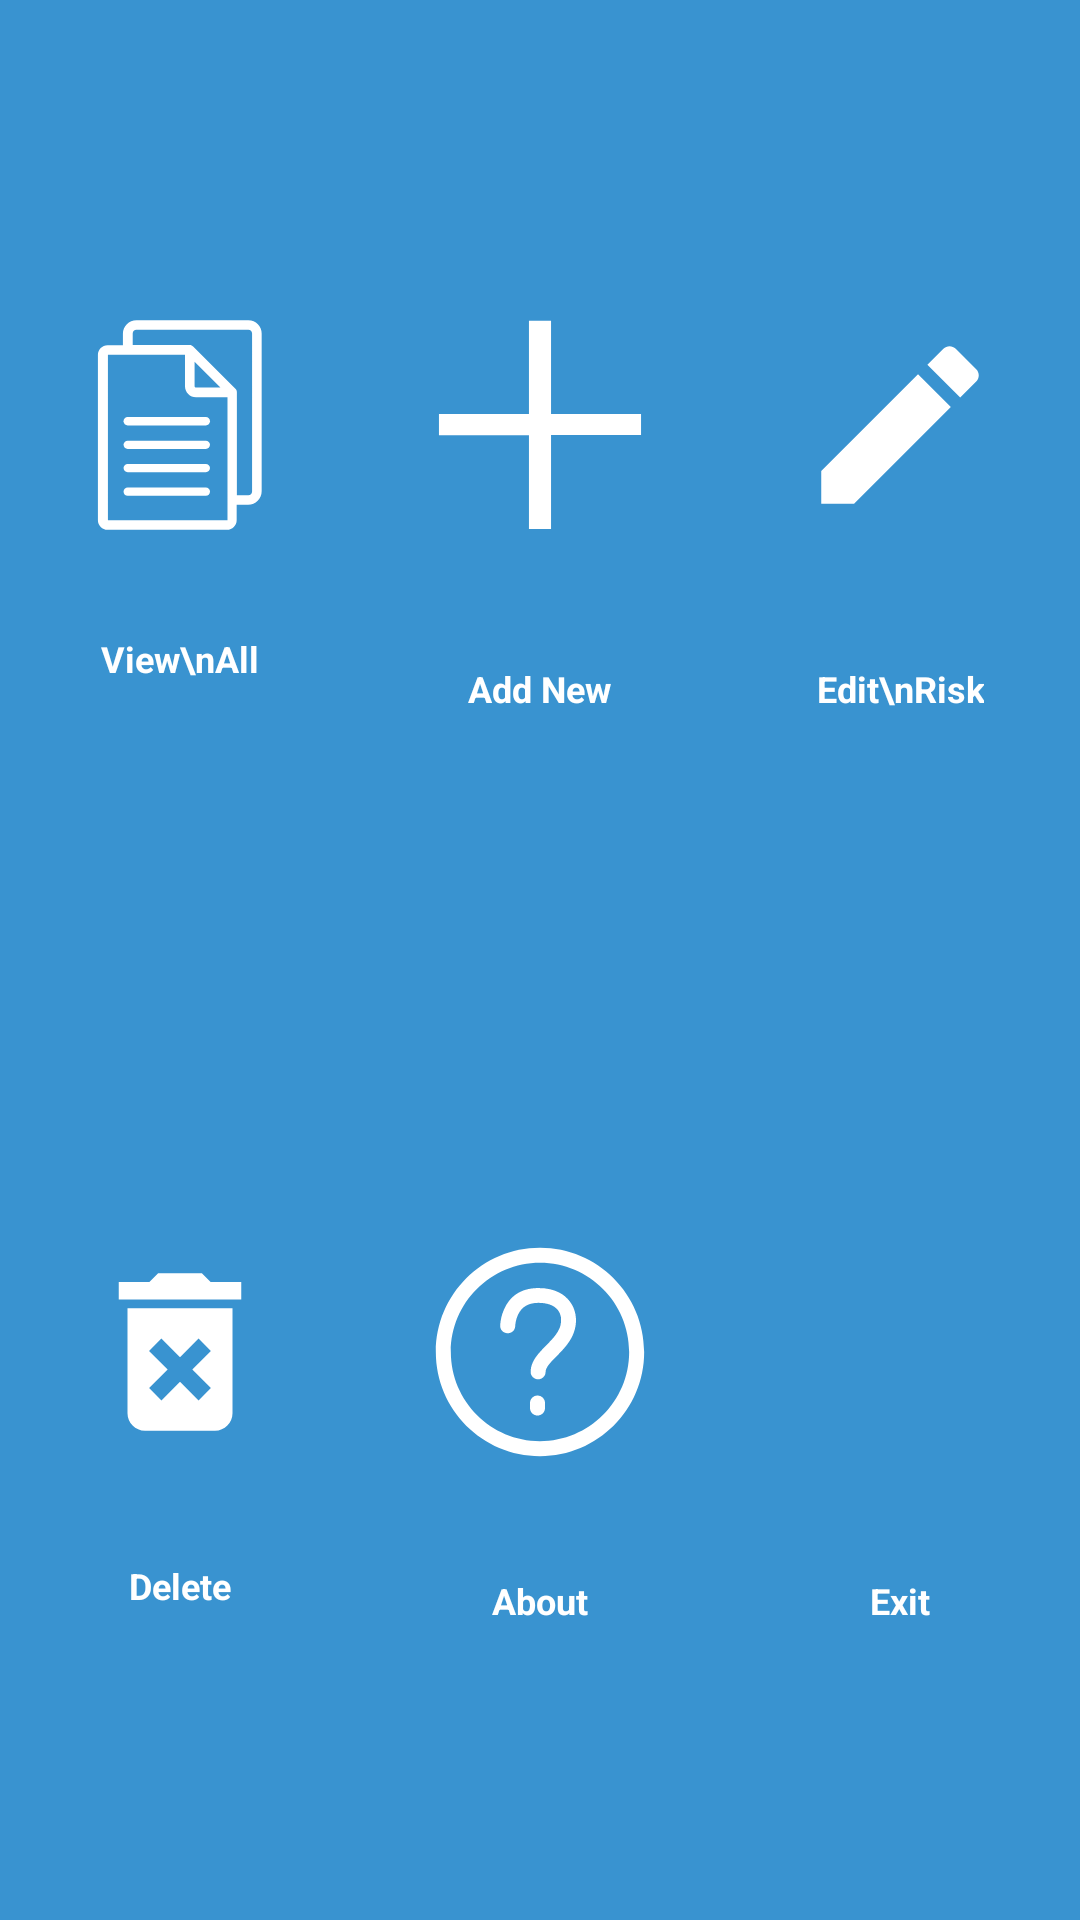

Android layout source for this screen:
<!-- AndroidManifest.xml: application theme AppTheme -->
<!-- res/layout/activity_home.xml -->
<?xml version="1.0" encoding="utf-8"?>
<RelativeLayout xmlns:android="http://schemas.android.com/apk/res/android"
    android:layout_width="match_parent"
    android:layout_height="match_parent"
    android:background="@drawable/risk_background"
    android:orientation="vertical">

    <LinearLayout
        android:layout_width="fill_parent"
        android:layout_height="fill_parent"
        android:layout_weight="1"
        android:background="@color/colorAccent"
        android:gravity="center_vertical|center_horizontal"
        android:orientation="vertical"
        android:paddingBottom="10dp"
        android:paddingTop="12dp">



        <LinearLayout


            android:layout_width="fill_parent"
            android:layout_height="fill_parent"
            android:layout_marginTop="-50dp"
            android:layout_weight="1"
            android:gravity="center_vertical|center_horizontal"
            android:orientation="horizontal">



            <LinearLayout
                android:layout_width="fill_parent"
                android:layout_height="fill_parent"
                android:layout_weight="1"
                android:gravity="center_vertical|center_horizontal"
                android:orientation="vertical">

                <LinearLayout
                    android:layout_width="match_parent"
                    android:layout_height="wrap_content">

                </LinearLayout>
                <ImageButton
                    android:id="@+id/viewAll_BTN"
                    android:layout_width="70dp"
                    android:layout_height="match_parent"
                    android:layout_weight="1"
                    android:background="@color/colorPrimary"
                    android:scaleType="centerInside"
                    android:src="@drawable/reports"
                    android:tint="@android:color/white"
                    />



                <TextView
                    android:id="@+id/textView3"
                    android:layout_width="wrap_content"
                    android:layout_height="wrap_content"
                    android:layout_marginTop="-110dp"
                    android:gravity="center_horizontal|center_vertical"
                    android:text="View\nAll"
                    android:textColor="#ffffff"
                    android:textSize="12dp"
                    android:textStyle="bold" />
            </LinearLayout>

            <LinearLayout
                android:layout_width="fill_parent"
                android:layout_height="fill_parent"
                android:layout_weight="1"
                android:gravity="center_vertical|center_horizontal"
                android:orientation="vertical">

                <ImageButton
                    android:id="@+id/addNew_BTN"
                    android:layout_width="70dp"
                    android:layout_height="match_parent"
                    android:layout_weight="1"
                    android:background="@color/colorPrimary"
                    android:scaleType="centerInside"
                    android:src="@drawable/addnew"
                    android:tint="@android:color/white"
                    />


                <TextView
                    android:layout_width="wrap_content"
                    android:layout_height="wrap_content"
                    android:layout_marginTop="-100dp"
                    android:gravity="center_horizontal|center_vertical"
                    android:text="Add New"
                    android:textColor="#ffffff"
                    android:textSize="12dp"
                    android:textStyle="bold"
                    android:id="@+id/textView4" />
            </LinearLayout>

            <LinearLayout
                android:layout_width="fill_parent"
                android:layout_height="fill_parent"
                android:layout_weight="1"
                android:gravity="center_vertical|center_horizontal"
                android:orientation="vertical">

                <ImageButton
                    android:id="@+id/edit_BTN"
                    android:layout_width="70dp"
                    android:layout_height="wrap_content"
                    android:layout_weight="1"
                    android:background="@color/colorPrimary"
                    android:scaleType="centerInside"
                    android:src="@drawable/ic_edit_black_24dp"
                    android:tint="#ffffff"/>

                <TextView
                    android:id="@+id/textView2"
                    android:layout_width="wrap_content"
                    android:layout_height="wrap_content"
                    android:layout_marginTop="-100dp"
                    android:gravity="center_horizontal|center_vertical"
                    android:text="Edit\nRisk"
                    android:textColor="#ffffff"
                    android:textSize="12dp"
                    android:textStyle="bold" />
            </LinearLayout>


        </LinearLayout>

        <LinearLayout
            android:layout_width="fill_parent"
            android:layout_height="fill_parent"
            android:layout_marginTop="-50dp"
            android:layout_weight="1"
            android:gravity="center_vertical|center_horizontal">

            <LinearLayout
                android:layout_width="fill_parent"
                android:layout_height="fill_parent"
                android:layout_marginBottom="5dp"
                android:layout_marginTop="5dp"
                android:layout_weight="1"
                android:gravity="center_vertical|center_horizontal"
                android:orientation="vertical">

                <LinearLayout
                    android:layout_width="fill_parent"
                    android:layout_height="fill_parent"
                    android:layout_marginBottom="5dp"
                    android:layout_marginTop="5dp"
                    android:layout_weight="1"
                    android:gravity="center_vertical|center_horizontal"
                    android:orientation="vertical">

                    <ImageButton
                        android:id="@+id/delete_BTN"
                        android:layout_width="70dp"
                        android:layout_height="wrap_content"
                        android:layout_weight="1"
                        android:background="@color/colorPrimary"
                        android:scaleType="centerInside"
                        android:src="@drawable/ic_delete_forever_black_24dp"
                        android:tint="@android:color/white"/>

                    <TextView
                        android:layout_width="wrap_content"
                        android:layout_height="wrap_content"
                        android:layout_marginTop="-100dp"
                        android:gravity="center_horizontal|center_vertical"
                        android:text="Delete"
                        android:textColor="#ffffff"
                        android:textSize="12dp"
                        android:textStyle="bold" />
                </LinearLayout>
            </LinearLayout>

            <LinearLayout
                android:layout_width="fill_parent"
                android:layout_height="fill_parent"
                android:layout_marginBottom="5dp"
                android:layout_marginTop="5dp"
                android:layout_weight="1"
                android:gravity="center_vertical|center_horizontal"
                android:orientation="vertical">

                <ImageButton
                    android:id="@+id/about_BTN"
                    android:layout_width="70dp"
                    android:layout_height="wrap_content"
                    android:layout_weight="1"
                    android:background="@color/colorPrimary"
                    android:scaleType="centerInside"
                    android:src="@drawable/support"
                    android:tint="@android:color/white"
                    android:onClick="onclick"/>

                <TextView
                    android:layout_width="wrap_content"
                    android:layout_height="wrap_content"
                    android:layout_marginTop="-100dp"
                    android:gravity="center_horizontal|center_vertical"
                    android:text="About"
                    android:textColor="#ffffff"
                    android:textSize="12dp"
                    android:textStyle="bold" />
            </LinearLayout>

            <LinearLayout
                android:layout_width="fill_parent"
                android:layout_height="fill_parent"
                android:layout_marginBottom="5dp"
                android:layout_marginTop="5dp"
                android:layout_weight="1"
                android:gravity="center_vertical|center_horizontal"
                android:orientation="vertical">

                <ImageButton
                    android:id="@+id/logout_BTN"
                    android:layout_width="70dp"
                    android:layout_height="wrap_content"
                    android:layout_weight="1"
                    android:background="@color/colorPrimary"
                    android:scaleType="centerInside"
                    android:src="@drawable/ic_power_settings_new_black_24dp"
                    android:tint="@android:color/white"
                    android:onClick="onclick"/>

                <TextView
                    android:layout_width="wrap_content"
                    android:layout_height="wrap_content"
                    android:layout_marginTop="-100dp"
                    android:gravity="center_horizontal|center_vertical"
                    android:text="Exit"
                    android:textColor="#ffffff"
                    android:textSize="12dp"
                    android:textStyle="bold" />
            </LinearLayout>
        </LinearLayout>
    </LinearLayout>


</RelativeLayout>
<!-- resources referenced by this layout -->
<resources>
  <color name="colorAccent">#3993d0</color>
  <color name="colorPrimary">#3993d0</color>
  <!-- drawable addnew (drawable) -->
  <vector xmlns:android="http://schemas.android.com/apk/res/android"
          android:width="100dp"
          android:height="100dp"
          android:viewportWidth="100.8"
          android:viewportHeight="100.8">
      <path
          android:fillColor="#ffffff"
          android:pathData="M55.7,0.4v44.7h43.2v10.1H55.7v45.1H45.1V55.3H1.9V45.1h43.2V0.4H55.7z"/>
  </vector>
  <!-- drawable ic_delete_forever_black_24dp (drawable) -->
  <vector android:height="100dp" android:viewportHeight="24.0"
      android:viewportWidth="24.0" android:width="100dp"
  
  
  
  
      xmlns:android="http://schemas.android.com/apk/res/android">
      <path android:fillColor="#FF000000" android:pathData="M6,19c0,1.1 0.9,2 2,2h8c1.1,0 2,-0.9 2,-2L18,7L6,7v12zM8.46,11.88l1.41,-1.41L12,12.59l2.12,-2.12 1.41,1.41L13.41,14l2.12,2.12 -1.41,1.41L12,15.41l-2.12,2.12 -1.41,-1.41L10.59,14l-2.13,-2.12zM15.5,4l-1,-1h-5l-1,1L5,4v2h14L19,4z"/>
  </vector>
  <!-- drawable ic_edit_black_24dp (drawable) -->
  <vector android:height="100dp"
      android:width="100dp"
  
      android:viewportHeight="24.0"
      android:viewportWidth="24.0"
  
  
  
      xmlns:android="http://schemas.android.com/apk/res/android">
      <path android:fillColor="#FF000000" android:pathData="M3,17.25V21h3.75L17.81,9.94l-3.75,-3.75L3,17.25zM20.71,7.04c0.39,-0.39 0.39,-1.02 0,-1.41l-2.34,-2.34c-0.39,-0.39 -1.02,-0.39 -1.41,0l-1.83,1.83 3.75,3.75 1.83,-1.83z"/>
  </vector>
  <!-- drawable support (drawable) -->
  <vector xmlns:android="http://schemas.android.com/apk/res/android"
          android:width="100dp"
          android:height="100dp"
          android:viewportWidth="100.8"
          android:viewportHeight="100.8">
      <path
          android:fillColor="#FF000000"
          android:pathData="M49.2,71.3c-2,0 -3.6,1.6 -3.6,3.6v2.4c0,2 1.6,3.6 3.6,3.6c2,0 3.6,-1.6 3.6,-3.6v-2.4C52.8,72.9 51.2,71.3 49.2,71.3L49.2,71.3zM49.2,71.3"/>
      <path
          android:fillColor="#FF000000"
          android:pathData="M50.4,100.4c27.6,0 50,-22.4 50,-50c0,-27.6 -22.4,-50 -50,-50c-27.6,0 -50,22.4 -50,50C0.4,78 22.8,100.4 50.4,100.4L50.4,100.4zM50.4,7.6c23.6,0 42.8,19.2 42.8,42.8C93.2,74 74,93.2 50.4,93.2C26.8,93.2 7.6,74 7.6,50.4C7.6,26.8 26.8,7.6 50.4,7.6L50.4,7.6zM50.4,7.6"/>
      <path
          android:fillColor="#FF000000"
          android:pathData="M34.9,41.4C34.9,41.4 34.9,41.4 34.9,41.4c2,0 3.6,-1.5 3.6,-3.5c0,0 0.1,-2.9 1.5,-5.7c1.8,-3.6 5,-5.4 9.6,-5.4c4.4,0 7.6,1.2 9.4,3.5c1.5,1.9 1.9,4.5 1.2,7.4c-0.9,3.5 -3.9,6.6 -6.9,9.6c-3.6,3.7 -7.4,7.5 -7.4,12.6c0,2 1.6,3.6 3.6,3.6c2,0 3.6,-1.6 3.6,-3.6c0,-2.2 2.6,-4.8 5.3,-7.5c3.4,-3.5 7.3,-7.4 8.7,-12.8c1.3,-5 0.4,-9.9 -2.5,-13.6c-2.2,-2.9 -6.6,-6.3 -15,-6.3c-9.4,0 -13.9,5 -16,9.3c-2.2,4.3 -2.3,8.4 -2.3,8.9C31.3,39.9 32.9,41.4 34.9,41.4L34.9,41.4zM34.9,41.4"/>
  </vector>
  <style name="AppTheme" parent="Theme.AppCompat.Light.DarkActionBar">
          <item name="colorPrimary">@color/colorPrimary</item>
          <item name="colorPrimaryDark">@color/colorPrimaryDark</item>
          <item name="colorAccent">@color/colorAccent</item>
          <item name="android:textViewStyle">@color/colorAccent</item>
          <item name="windowNoTitle">true</item>
          <item name="windowActionBar">false</item>
      </style>
  <color name="colorPrimaryDark">#21415b</color>
</resources>
